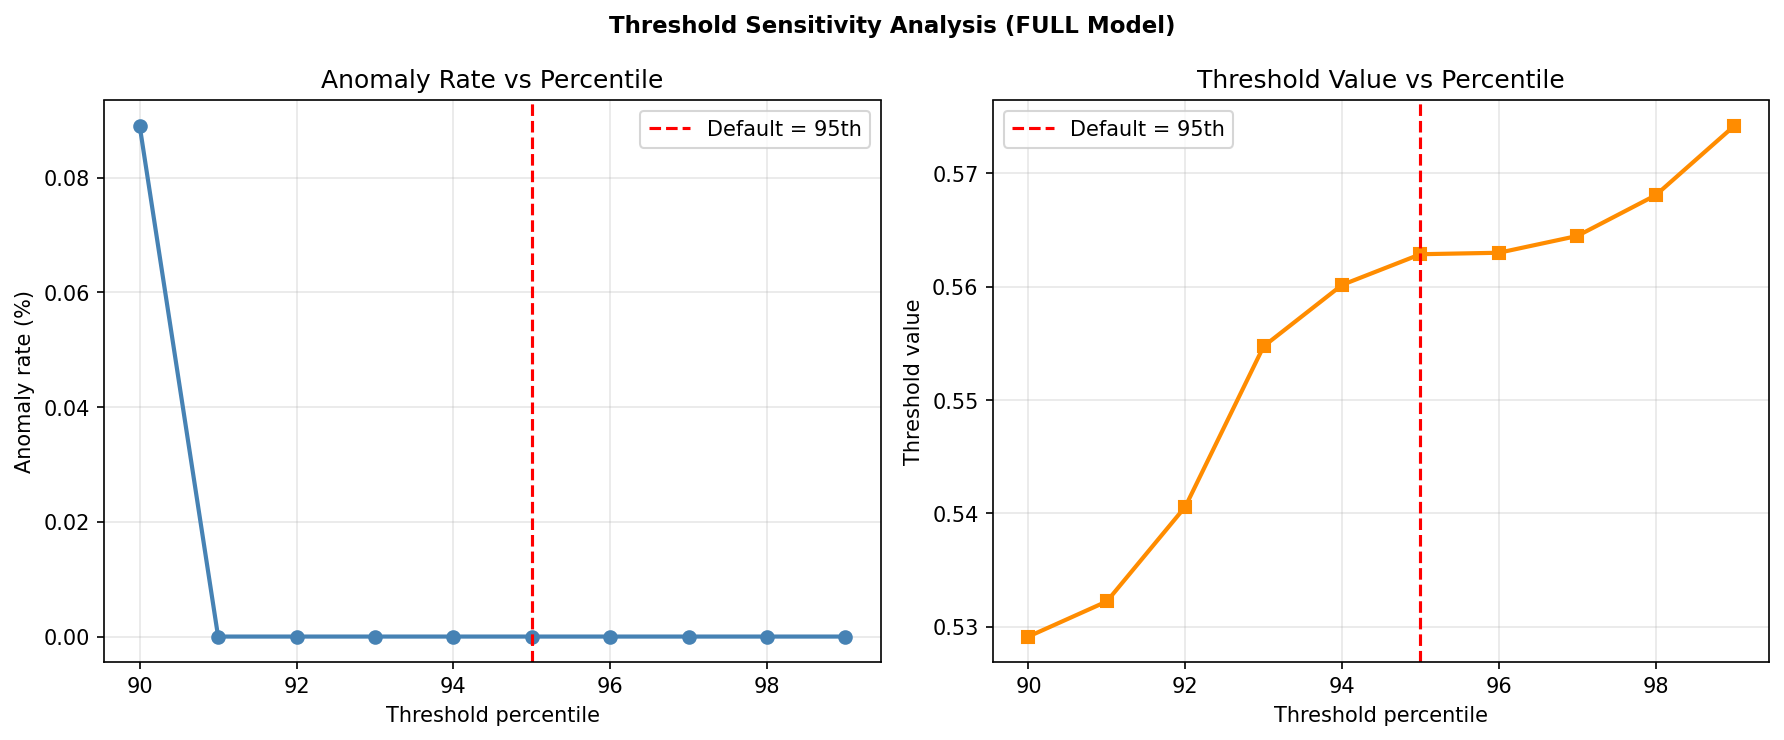

Source data for this figure (header and first rows):
percentile, threshold, n_anomalies, anomaly_rate_pct
90, 0.5291, 2, 0.08901
91, 0.5322, 0, 0.0
92, 0.5406, 0, 0.0
93, 0.5547, 0, 0.0
94, 0.5602, 0, 0.0
95, 0.5629, 0, 0.0
96, 0.563, 0, 0.0
97, 0.5645, 0, 0.0
98, 0.5681, 0, 0.0
99, 0.5742, 0, 0.0
